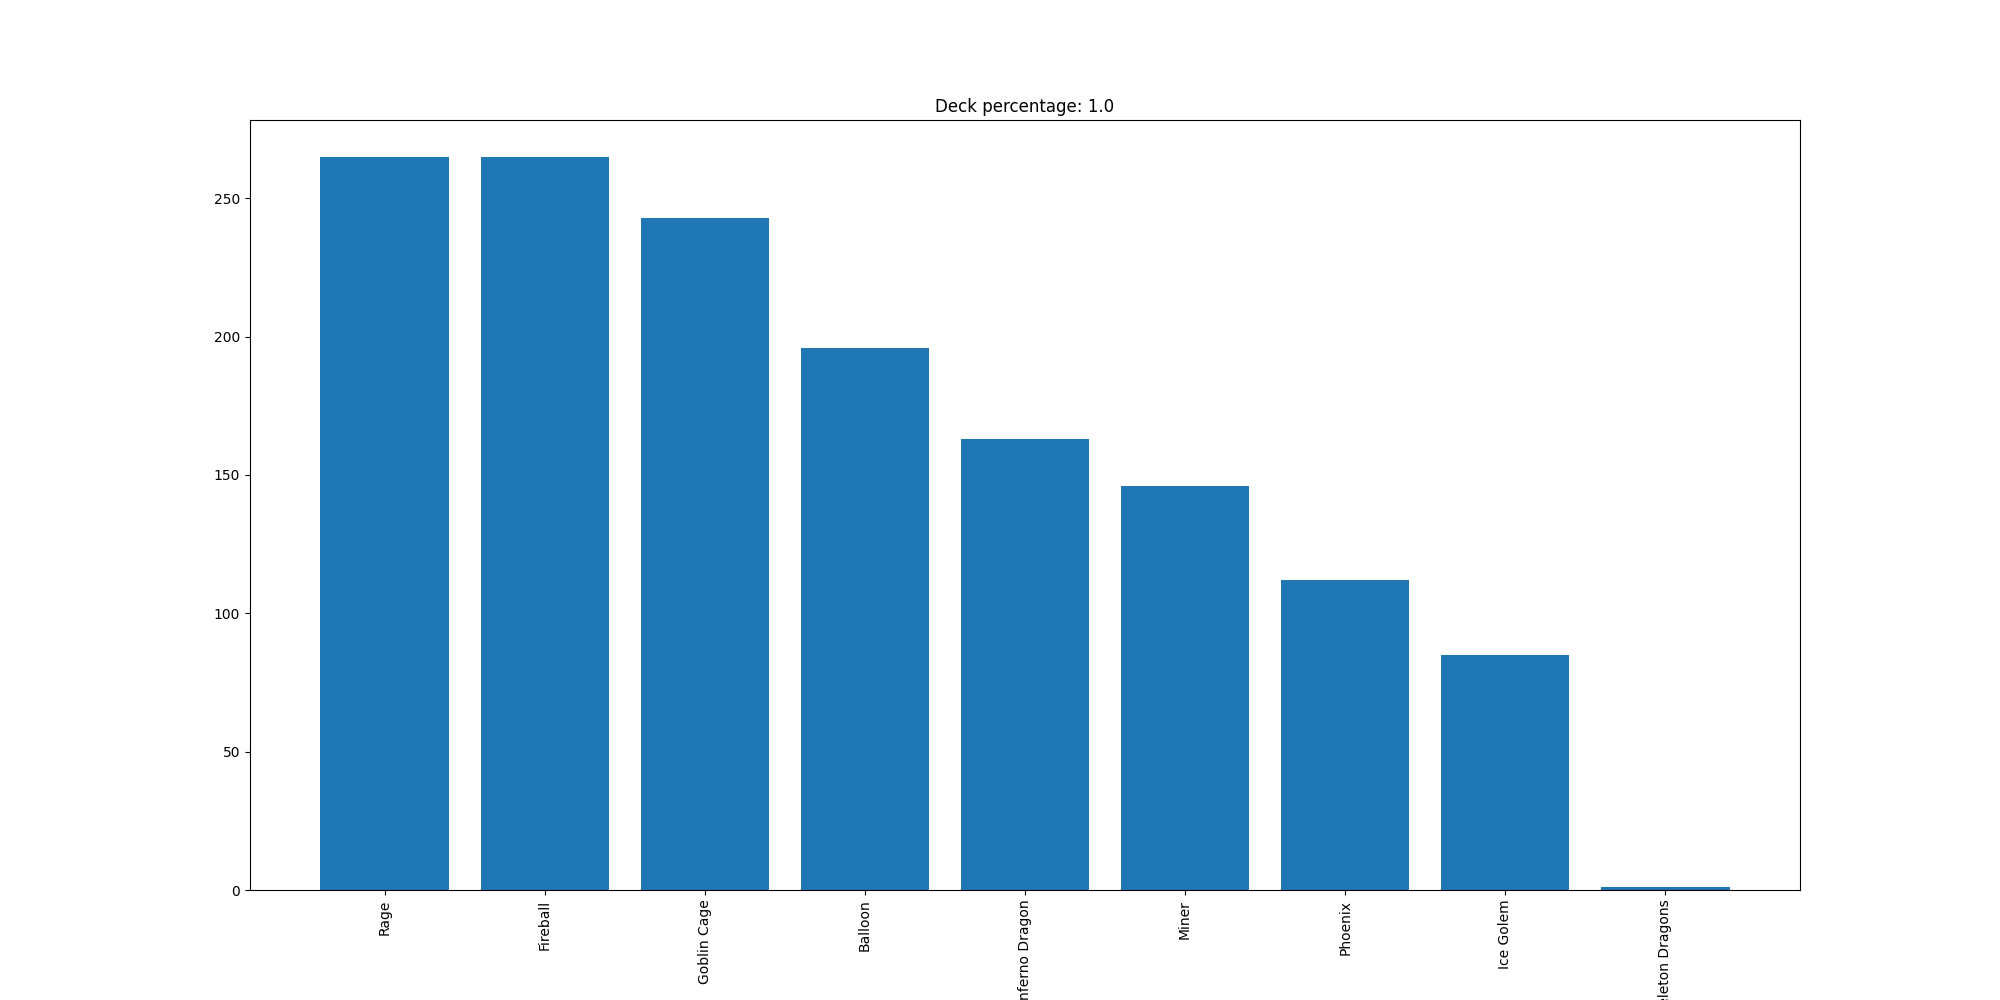

The data file committed next to this chart (first rows):
Rage, 265
Fireball, 265
Goblin Cage, 243
Balloon, 196
Inferno Dragon, 163
Miner, 146
Phoenix, 112
Ice Golem, 85
Skeleton Dragons, 1
